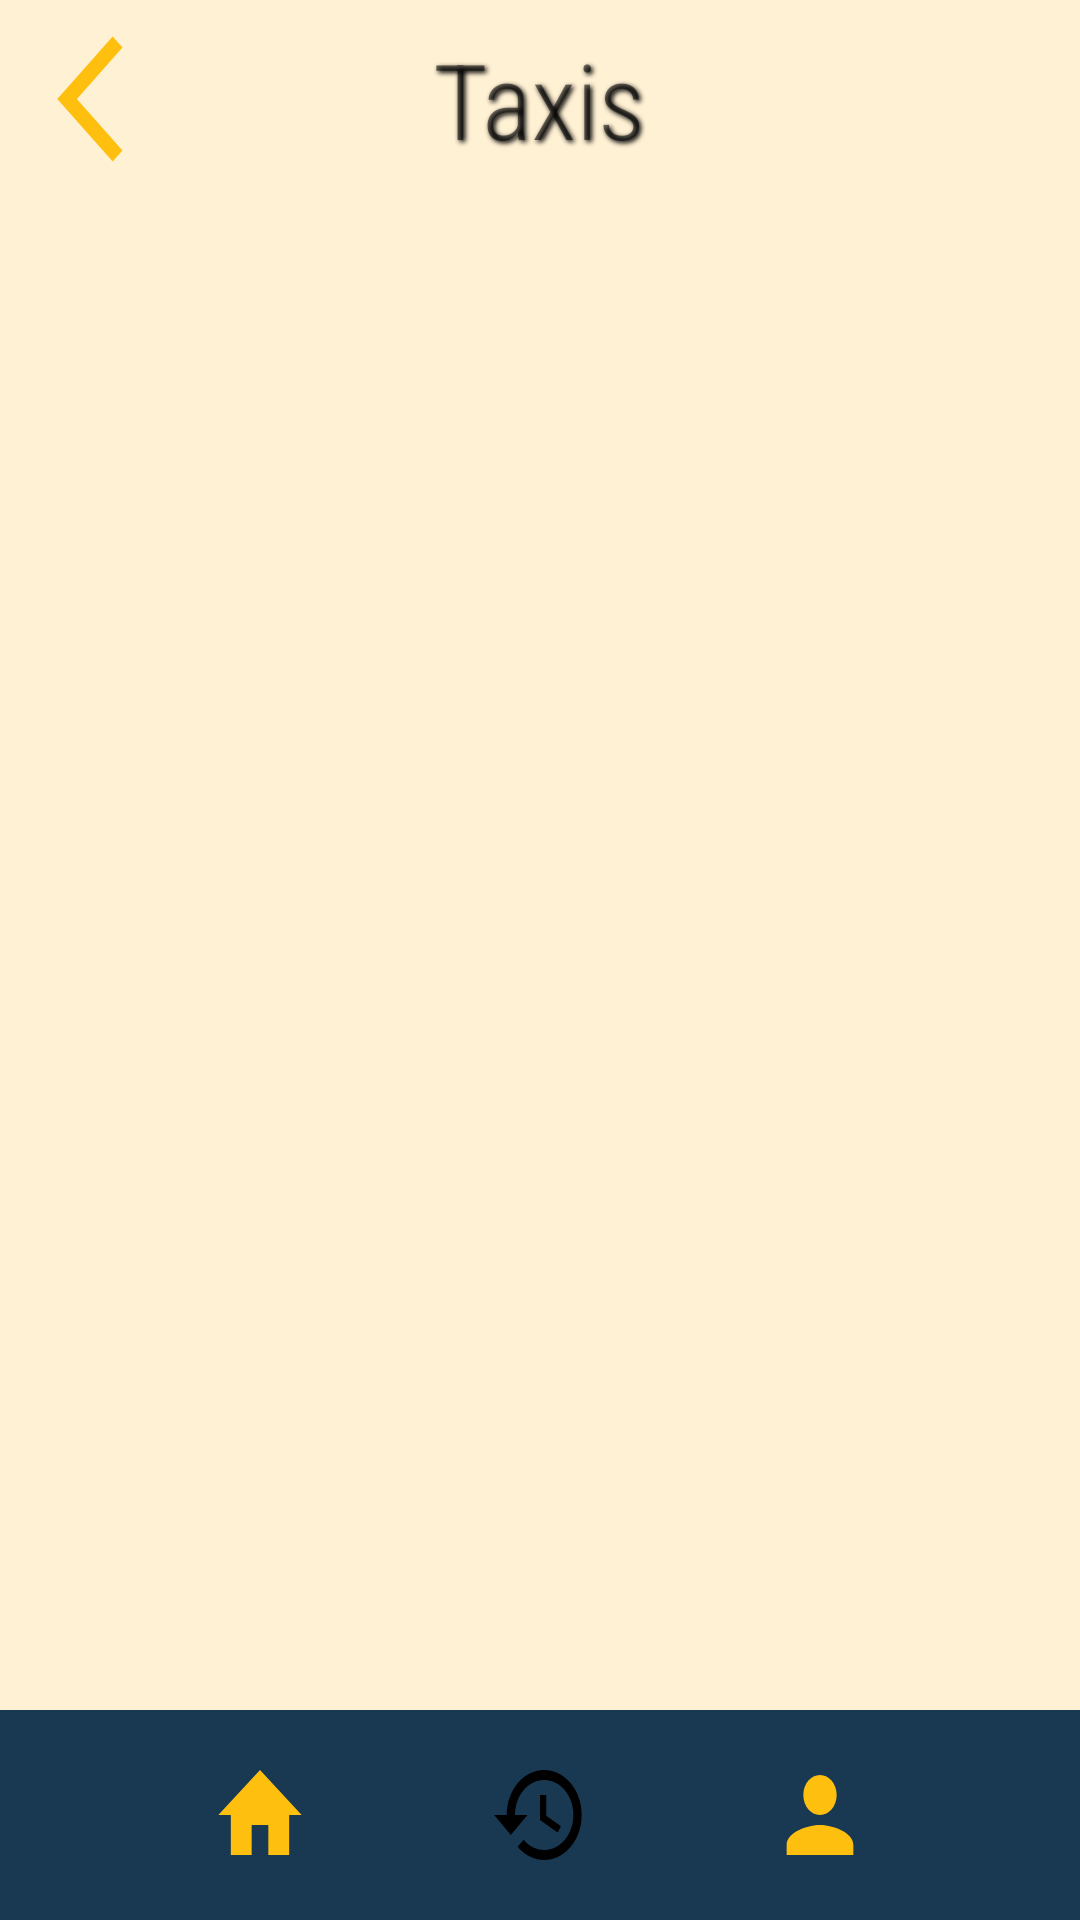

Write the Android layout XML for this screen, with the resource values it uses.
<!-- AndroidManifest.xml: application theme Theme.App4 -->
<!-- res/layout/list_taxis.xml -->
<?xml version="1.0" encoding="utf-8"?>
<LinearLayout xmlns:android="http://schemas.android.com/apk/res/android"
    xmlns:tools="http://schemas.android.com/tools"
    android:layout_width="match_parent"
    android:layout_height="match_parent"
    android:orientation="vertical"
    android:gravity="center"
    android:background="@color/biegish"
    tools:context=".list_taxis">
    <LinearLayout
        android:id="@+id/header"
        android:layout_width="match_parent"
        android:layout_height="wrap_content"
        android:layout_alignParentTop="true"
        android:layout_gravity="center"
        android:gravity="center"
        android:orientation="horizontal"
        android:padding="8dp">

        <Button
            android:id="@+id/goback"
            android:layout_width="40dp"
            android:layout_height="50dp"
            android:layout_gravity="center"
            android:gravity="left"
            android:background="@drawable/go_back"
            android:layout_weight="1"/>
        <TextView
            android:layout_width="wrap_content"
            android:layout_height="wrap_content"
            android:layout_gravity="center"
            android:gravity="center"
            android:text="Taxis"
            android:layout_marginHorizontal="70dp"
            android:textSize="35sp"
            android:layout_weight="10"
            android:shadowColor="#000000"
            android:shadowDx="2"
            android:shadowDy="2"
            android:shadowRadius="4"
            android:fontFamily="sans-serif-condensed-light"/>
        <Button
            android:id="@+id/help_center"
            android:layout_width="40dp"
            android:layout_height="50dp"
            android:layout_gravity="center"
            android:gravity="right"
            android:layout_weight="1"
            android:background="@drawable/helpcenter"/>

    </LinearLayout>

    <androidx.recyclerview.widget.RecyclerView
        android:id="@+id/recycler_taxi"
        android:layout_width="match_parent"
        android:layout_height="match_parent"
        android:layout_marginHorizontal="22dp"
        android:layout_weight="1"/>

    <LinearLayout
        android:layout_width="match_parent"
        android:layout_height="70dp"
        android:padding="10dp"
        android:orientation="horizontal"
        android:background="@color/blueish"
        android:layout_alignParentBottom="true"
        android:layout_marginBottom="0dp">

        <Button
            android:id="@+id/home"
            android:layout_width="40dp"
            android:layout_height="40dp"
            android:layout_gravity="center"
            android:layout_marginStart="60dp"
            android:layout_weight="1"
            android:background="@drawable/home"/>
        <Button
            android:id="@+id/list_requests"
            android:layout_width="40dp"
            android:layout_height="40dp"
            android:layout_gravity="center"
            android:layout_marginLeft="60dp"
            android:layout_marginRight="60dp"
            android:background="@drawable/history"
            android:layout_weight="1"/>
        <Button
            android:id="@+id/profile"
            android:layout_width="40dp"
            android:layout_height="40dp"
            android:layout_gravity="center"
            android:layout_marginEnd="60dp"
            android:clickable="false"
            android:background="@drawable/profile"
            android:layout_weight="1"/>

    </LinearLayout>

</LinearLayout>
<!-- resources referenced by this layout -->
<resources>
  <color name="biegish">#DAFFEFCD</color>
  <color name="blueish">#193852</color>
  <!-- drawable go_back (drawable) -->
  <vector android:height="24dp" android:tint="#FFBF0F"
      android:viewportHeight="24" android:viewportWidth="24"
      android:width="24dp" xmlns:android="http://schemas.android.com/apk/res/android">
      <path android:fillColor="@android:color/white" android:pathData="M17.77,3.77l-1.77,-1.77l-10,10l10,10l1.77,-1.77l-8.23,-8.23z"/>
  </vector>
  <!-- drawable history (drawable) -->
  <vector android:height="108dp" android:tint="#000000"
      android:viewportHeight="24" android:viewportWidth="24"
      android:width="108dp" xmlns:android="http://schemas.android.com/apk/res/android">
      <path android:fillColor="@android:color/white" android:pathData="M13,3c-4.97,0 -9,4.03 -9,9L1,12l3.89,3.89 0.07,0.14L9,12L6,12c0,-3.87 3.13,-7 7,-7s7,3.13 7,7 -3.13,7 -7,7c-1.93,0 -3.68,-0.79 -4.94,-2.06l-1.42,1.42C8.27,19.99 10.51,21 13,21c4.97,0 9,-4.03 9,-9s-4.03,-9 -9,-9zM12,8v5l4.25,2.52 0.77,-1.28 -3.52,-2.09L13.5,8z"/>
  </vector>
  <!-- drawable home (drawable) -->
  <vector android:height="24dp" android:tint="#FFBF0F"
      android:viewportHeight="24" android:viewportWidth="24"
      android:width="24dp" xmlns:android="http://schemas.android.com/apk/res/android">
      <path android:fillColor="@android:color/white" android:pathData="M10,20v-6h4v6h5v-8h3L12,3 2,12h3v8z"/>
  </vector>
  <!-- drawable profile (drawable) -->
  <vector android:height="24dp" android:tint="#FFBF0F"
      android:viewportHeight="24" android:viewportWidth="24"
      android:width="24dp" xmlns:android="http://schemas.android.com/apk/res/android">
      <path android:fillColor="@android:color/white" android:pathData="M12,12c2.21,0 4,-1.79 4,-4s-1.79,-4 -4,-4 -4,1.79 -4,4 1.79,4 4,4zM12,14c-2.67,0 -8,1.34 -8,4v2h16v-2c0,-2.66 -5.33,-4 -8,-4z"/>
  </vector>
  <style name="Theme.App4" parent="Theme.MaterialComponents.DayNight.NoActionBar">
          
          <item name="colorPrimary">@color/yellowish</item>
          <item name="colorPrimaryVariant">@color/blueish</item>
          <item name="colorOnPrimary">@color/grayish</item>
          
          <item name="colorSecondary">@color/grayish</item>
          <item name="colorSecondaryVariant">@color/grayish</item>
          <item name="colorOnSecondary">@color/black</item>
          
          <item name="android:statusBarColor">?attr/colorPrimaryVariant</item>
          
      </style>
  <color name="yellowish">#f5a925</color>
  <color name="grayish">#E2E2E2</color>
  <color name="black">#FF000000</color>
</resources>
